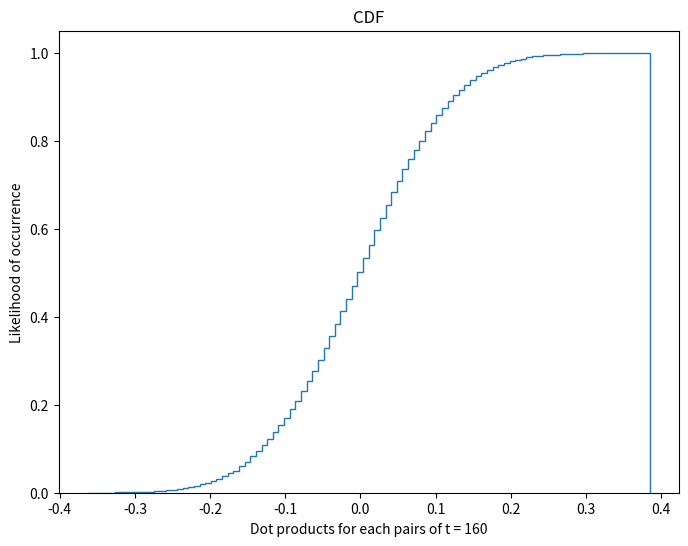

The script that saved this image:
import math
import random
import numpy as np
import matplotlib.pyplot as plt


def U2N():
    u1 = random.uniform(0,1)
    u2 = random.uniform(0,1)
    return np.sqrt(-2 * np.log(u1)) * math.cos(2 * math.pi * u2)

def normalize(v):
    norm = np.linalg.norm(v)
    return v/(norm)

vector = np.zeros((160,100))

for i in range(160):
    for j in range(100):
        y = U2N()
        vector[i,j] = y
    vector[i,:] = normalize(vector[i,:])

dot_product = []
for i in range(160):
    for j in range(i+1, 160):
        product = np.dot(vector[i,:],vector[j,:])
        #print(product)
        dot_product.append(product)

n_bins = 100
fig, ax = plt.subplots(figsize=(8, 6))
n, bins, patches = ax.hist(dot_product, n_bins, density=True, histtype='step', cumulative=True)

ax.set_title('CDF')
ax.set_xlabel('Dot products for each pairs of t = 160')
ax.set_ylabel('Likelihood of occurrence')

plt.show()